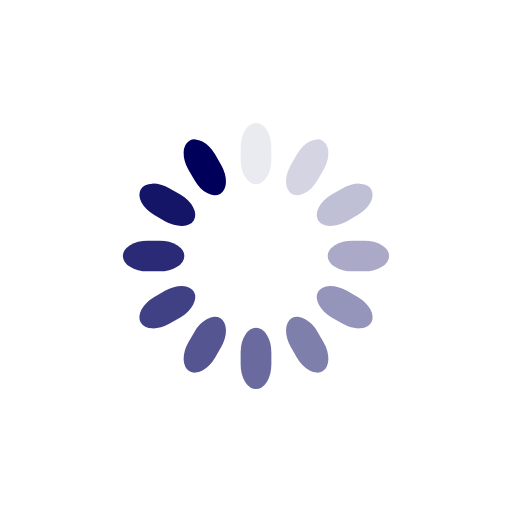
t = 0.00 s
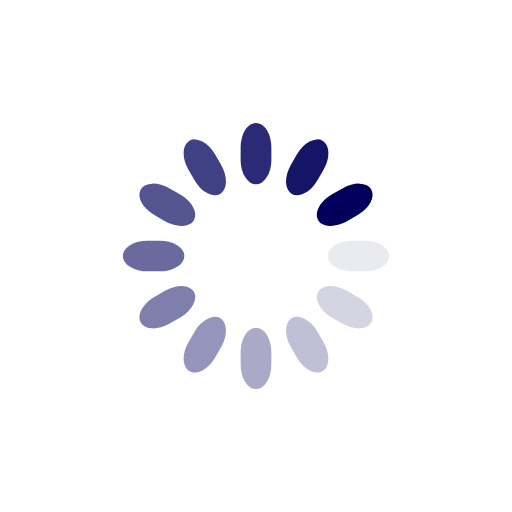
t = 0.25 s
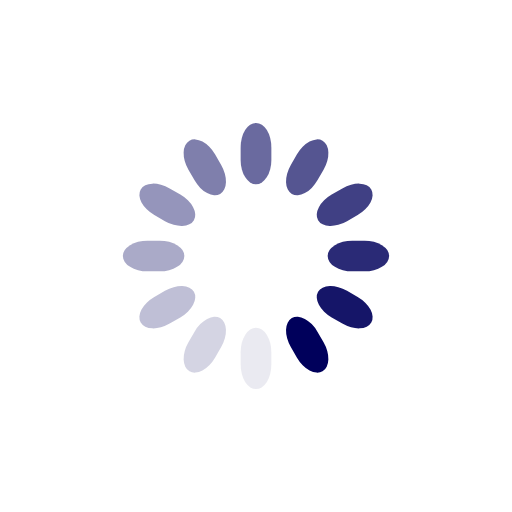
t = 0.50 s
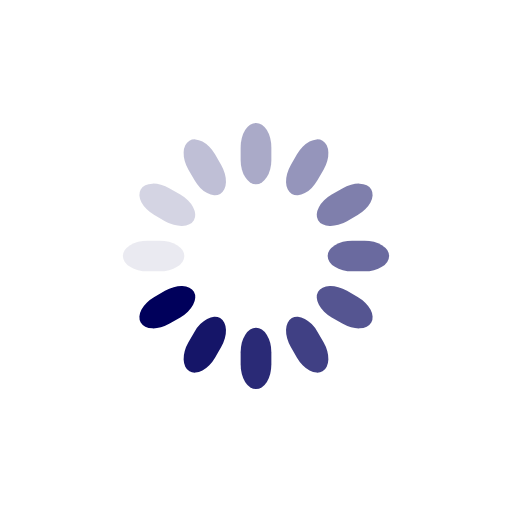
t = 0.75 s

The animated SVG that drew these frames (rendered in a browser with its animation timeline set to each time). Animation: 12 SMIL elements (animate=12); one cycle of 1.00 s, repeats indefinitely.

<svg class="lds-spinner" width="200px" height="200px" xmlns="http://www.w3.org/2000/svg" xmlns:xlink="http://www.w3.org/1999/xlink" viewBox="0 0 100 100" preserveAspectRatio="xMidYMid" style="background:0 0">
  <g transform="rotate(0 50 50)">
    <rect x="47" y="24" rx="9.4" ry="4.8" width="6" height="12" fill="#00005b">
      <animate attributeName="opacity" values="1;0" keyTimes="0;1" dur="1s" begin="-0.9166666666666666s" repeatCount="indefinite"/>
    </rect>
  </g>
  <g transform="rotate(30 50 50)">
    <rect x="47" y="24" rx="9.4" ry="4.8" width="6" height="12" fill="#00005b">
      <animate attributeName="opacity" values="1;0" keyTimes="0;1" dur="1s" begin="-0.8333333333333334s" repeatCount="indefinite"/>
    </rect>
  </g>
  <g transform="rotate(60 50 50)">
    <rect x="47" y="24" rx="9.4" ry="4.8" width="6" height="12" fill="#00005b">
      <animate attributeName="opacity" values="1;0" keyTimes="0;1" dur="1s" begin="-0.75s" repeatCount="indefinite"/>
    </rect>
  </g>
  <g transform="rotate(90 50 50)">
    <rect x="47" y="24" rx="9.4" ry="4.8" width="6" height="12" fill="#00005b">
      <animate attributeName="opacity" values="1;0" keyTimes="0;1" dur="1s" begin="-0.6666666666666666s" repeatCount="indefinite"/>
    </rect>
  </g>
  <g transform="rotate(120 50 50)">
    <rect x="47" y="24" rx="9.4" ry="4.8" width="6" height="12" fill="#00005b">
      <animate attributeName="opacity" values="1;0" keyTimes="0;1" dur="1s" begin="-0.5833333333333334s" repeatCount="indefinite"/>
    </rect>
  </g>
  <g transform="rotate(150 50 50)">
    <rect x="47" y="24" rx="9.4" ry="4.8" width="6" height="12" fill="#00005b">
      <animate attributeName="opacity" values="1;0" keyTimes="0;1" dur="1s" begin="-0.5s" repeatCount="indefinite"/>
    </rect>
  </g>
  <g transform="rotate(180 50 50)">
    <rect x="47" y="24" rx="9.4" ry="4.8" width="6" height="12" fill="#00005b">
      <animate attributeName="opacity" values="1;0" keyTimes="0;1" dur="1s" begin="-0.4166666666666667s" repeatCount="indefinite"/>
    </rect>
  </g>
  <g transform="rotate(210 50 50)">
    <rect x="47" y="24" rx="9.4" ry="4.8" width="6" height="12" fill="#00005b">
      <animate attributeName="opacity" values="1;0" keyTimes="0;1" dur="1s" begin="-0.3333333333333333s" repeatCount="indefinite"/>
    </rect>
  </g>
  <g transform="rotate(240 50 50)">
    <rect x="47" y="24" rx="9.4" ry="4.8" width="6" height="12" fill="#00005b">
      <animate attributeName="opacity" values="1;0" keyTimes="0;1" dur="1s" begin="-0.25s" repeatCount="indefinite"/>
    </rect>
  </g>
  <g transform="rotate(270 50 50)">
    <rect x="47" y="24" rx="9.4" ry="4.8" width="6" height="12" fill="#00005b">
      <animate attributeName="opacity" values="1;0" keyTimes="0;1" dur="1s" begin="-0.16666666666666666s" repeatCount="indefinite"/>
    </rect>
  </g>
  <g transform="rotate(300 50 50)">
    <rect x="47" y="24" rx="9.4" ry="4.8" width="6" height="12" fill="#00005b">
      <animate attributeName="opacity" values="1;0" keyTimes="0;1" dur="1s" begin="-0.08333333333333333s" repeatCount="indefinite"/>
    </rect>
  </g>
  <g transform="rotate(330 50 50)">
    <rect x="47" y="24" rx="9.4" ry="4.8" width="6" height="12" fill="#00005b">
      <animate attributeName="opacity" values="1;0" keyTimes="0;1" dur="1s" begin="0s" repeatCount="indefinite"/>
    </rect>
  </g>
</svg>
